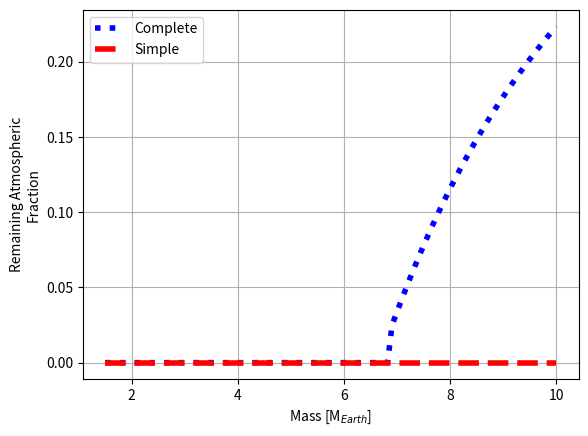

Write the Python code that produced this figure.
from scipy.optimize import fsolve
from math import log, pi, exp
import numpy as np
import matplotlib.pyplot as plt


M_Earth = 5.97E24 #mass of Earth in [kg]
R_Earth = 6.37E6 #Earth radius [m]
R_H2 = 4124.0 #gas constant for H2 [J kg-1 K-1]
rho = 5510.0 #density of planets [kg m-3]
GG = 6.672E-11 #Gravitational constant [N m^2 kg^-2]
T = 880.0 #isothermal temp [K]
p_xuv = 0.1 #pressure at XUV level [Pa]
SECONDS_PER_YEAR = 3.154E7 #seconds in a year
e_xuv = 0.2 #XUV absorption efficiency
F_xuv = 55.0 #XUV flux at 0.1 AU

def calc_M(mass, time=1.0E8*SECONDS_PER_YEAR, FRAC=True):
    """
    Calculate the total mass lost from the atmosphere in the given amount of 
    time. If FRAC is true, return the remaining atmospheric fraction instead.
    """

    r = (3.0*mass/(4.0*pi*rho))**(1.0/3.0) #surface radius [m]
    M0 = 0.03*M_Earth #0.03*mass #initial atmosphere mass [kg]
    g = GG*mass/r**2.0 #gravity [m s-1]
    H = R_H2*T/g #scale height [m]

    def M_eqn(M):
        """
        The integrated mass loss equation, just the part that depends on M
        """

        val = (M-M0)*(2.0*H**2.0+2.0*H*r+r**2.0+2.0*H*(H+r)*log(4.0*pi*p_xuv*r**2.0/\
                (g*(M0-M)))+H**2.0*log(4.0*pi*p_xuv*r**2.0/(g*(M0-M)))**2.0)

        return val

    #define the constant terms
    const = -M_eqn(0)
    C = e_xuv*pi*F_xuv/(GG*mass)

    def solver_eqn(M):
        M_val = M_eqn(M)
        return M_val+const-C*r**5.0*time

    guess = M0/2.0
    result = fsolve(solver_eqn,guess)

    if FRAC:
        result = 1.0-result/M0

    return result

def calculate_rs(M0, time=1.0E8*SECONDS_PER_YEAR):
    #val = (3.0*M0*R_H2**2.0*T**2.0/(4.0*e_xuv*F_xuv*pi**2.0*time*GG*rho)*\
    #        log(4.5*p_xuv*R_Earth/(GG*M0*rho))**2.0)**0.25

    ln = log(4.5*p_xuv*R_Earth/(GG*M0*rho))
    rs = (1.5/pi)**0.5*((-2.0*GG*M0*R_H2*rho*T*(1.0+ln)\
            +(-GG*M0*R_H2**2.0*rho*T**2.0*(4.0*GG*M0*rho-3.0*e_xuv*F_xuv*time*\
            (2.0+2*ln+ln**2.0)))**0.5)/(GG*rho*(4.0*GG*M0*rho-3.0*e_xuv*F_xuv*time)))**0.5

    return rs
    


def calc_M_simple(mass, time=1.0E8*SECONDS_PER_YEAR, FRAC=True):
    """
    Calculate the total mass lost from the atmosphere in the given amount of 
    time. If FRAC is true, return the remaining atmospheric fraction instead.

    This version uses the simplified equation
    """

    r = (3.0*mass/(4.0*pi*rho))**(1.0/3.0) #surface radius [m]
    M0 = 0.06*M_Earth #initial atmosphere mass [kg]
    g = GG*mass/r**2.0 #gravity [m s-1]
    H = R_H2*T/g #scale height [m]


    #define the constant term
    C = e_xuv*pi*F_xuv/(GG*mass)

    def solver_eqn(M):
        val = M*(H**2.0*log(4.0*pi*p_xuv*r**2.0/(g*(M0-M)))**2.0)
        return val-C*r**5.0*time

    guess = M0/2.0
    result = fsolve(solver_eqn,guess)

    if FRAC:
        result = 1.0-result/M0

    return result


def M_over_time():
    masses = np.linspace(1,5,8)
    for m in masses:
        mass = m*M_Earth
        times = np.linspace(0,1.0E8*SECONDS_PER_YEAR,100)
        fracs = np.zeros(len(times))
        for i in range(len(times)):
            #print("Time [Myr] = %0.3f"%(times[i]/(1.0E6*SECONDS_PER_YEAR)))
            try:
                fracs[i] = calc_M(mass,time=times[i])
            except:
                print("For %0.1f Earth masses cutoff at: %0.1f Myr"%\
                        (m,times[i]/(1.0E6*SECONDS_PER_YEAR)))
                break
        plt.plot(times/(1.0E6*SECONDS_PER_YEAR),fracs, label="%0.1f M$_{Earth}$"%(m))

    plt.xlabel("Time [Myr]")
    plt.ylabel("Remaining Atmospheric\nFraction")
    plt.grid()
    plt.legend()
    plt.show()


def M_frac_at_100Myr():
    masses = np.linspace(1.5,10,100)
    time_sec = 1.0E8*SECONDS_PER_YEAR

    fracs_norm = np.zeros(len(masses))
    fracs_simple = np.zeros(len(masses))
    for i in range(len(masses)):
        try:
            fracs_norm[i] = calc_M(masses[i]*M_Earth, time=time_sec)
        except:
            continue
        try:
            fracs_simple[i] = calc_M_simple(masses[i]*M_Earth, time=time_sec)
        except:
            continue

    lim = calculate_rs(M_Earth*0.03, time=time_sec)
    mass = rho*4.0/3.0*pi*lim**3.0
    print("cutoff at: r=%0.3f, M=%0.3f"%(lim/R_Earth, mass/M_Earth))

    plt.plot(masses,fracs_norm,"b:", linewidth=4, label="Complete")
    plt.plot(masses,fracs_simple, "r--",label="Simple", linewidth=4)
    plt.legend()
    plt.grid()
    plt.xlabel("Mass [M$_{Earth}$]")
    plt.ylabel("Remaining Atmospheric\nFraction")
    plt.show()






#M_over_time()
M_frac_at_100Myr()

M0 = 0.03*M_Earth
time = 1.0E8*SECONDS_PER_YEAR
ln = log(4.5*p_xuv*R_Earth/(GG*M0*rho))
v1 = -2.0*GG*M0*R_H2*T*rho*ln
v2 = -(2.0*GG*M0*rho*R_H2*T)**2.0
v3 = GG*M0*R_H2**2.0*T**2.0*rho*e_xuv*F_xuv*time*ln**2.0
v4 = 4.0*GG**2.0*rho**2.0*M0
v5 = -3.0*e_xuv*F_xuv*time*GG*rho

print("v1 = %2.3e, v2 = %2.3e, v3 = %2.3e, (v2+v3)^0.5=%2.3e"%(v1,v2,v3,(v2+v3)**0.5))
print("v4 = %2.3e, v5 = %2.3e"%(v4,v5))

v6 = (GG*M0*rho*e_xuv*F_xuv*time*3.0)**0.5
v7 = -2.0*GG*M0*rho
print("v6 = %2.3e, v7 = %2.3e"%(v6,v7))
r_app = (1.5/pi)**0.5*(R_H2*T*ln*(v6+v7)/(v4+v5))**0.5
print("r_app = %0.3f"%(r_app/R_Earth))


















#print(1.0-calc_M(M_Earth*3)/(M_Earth*3.0*0.03))
